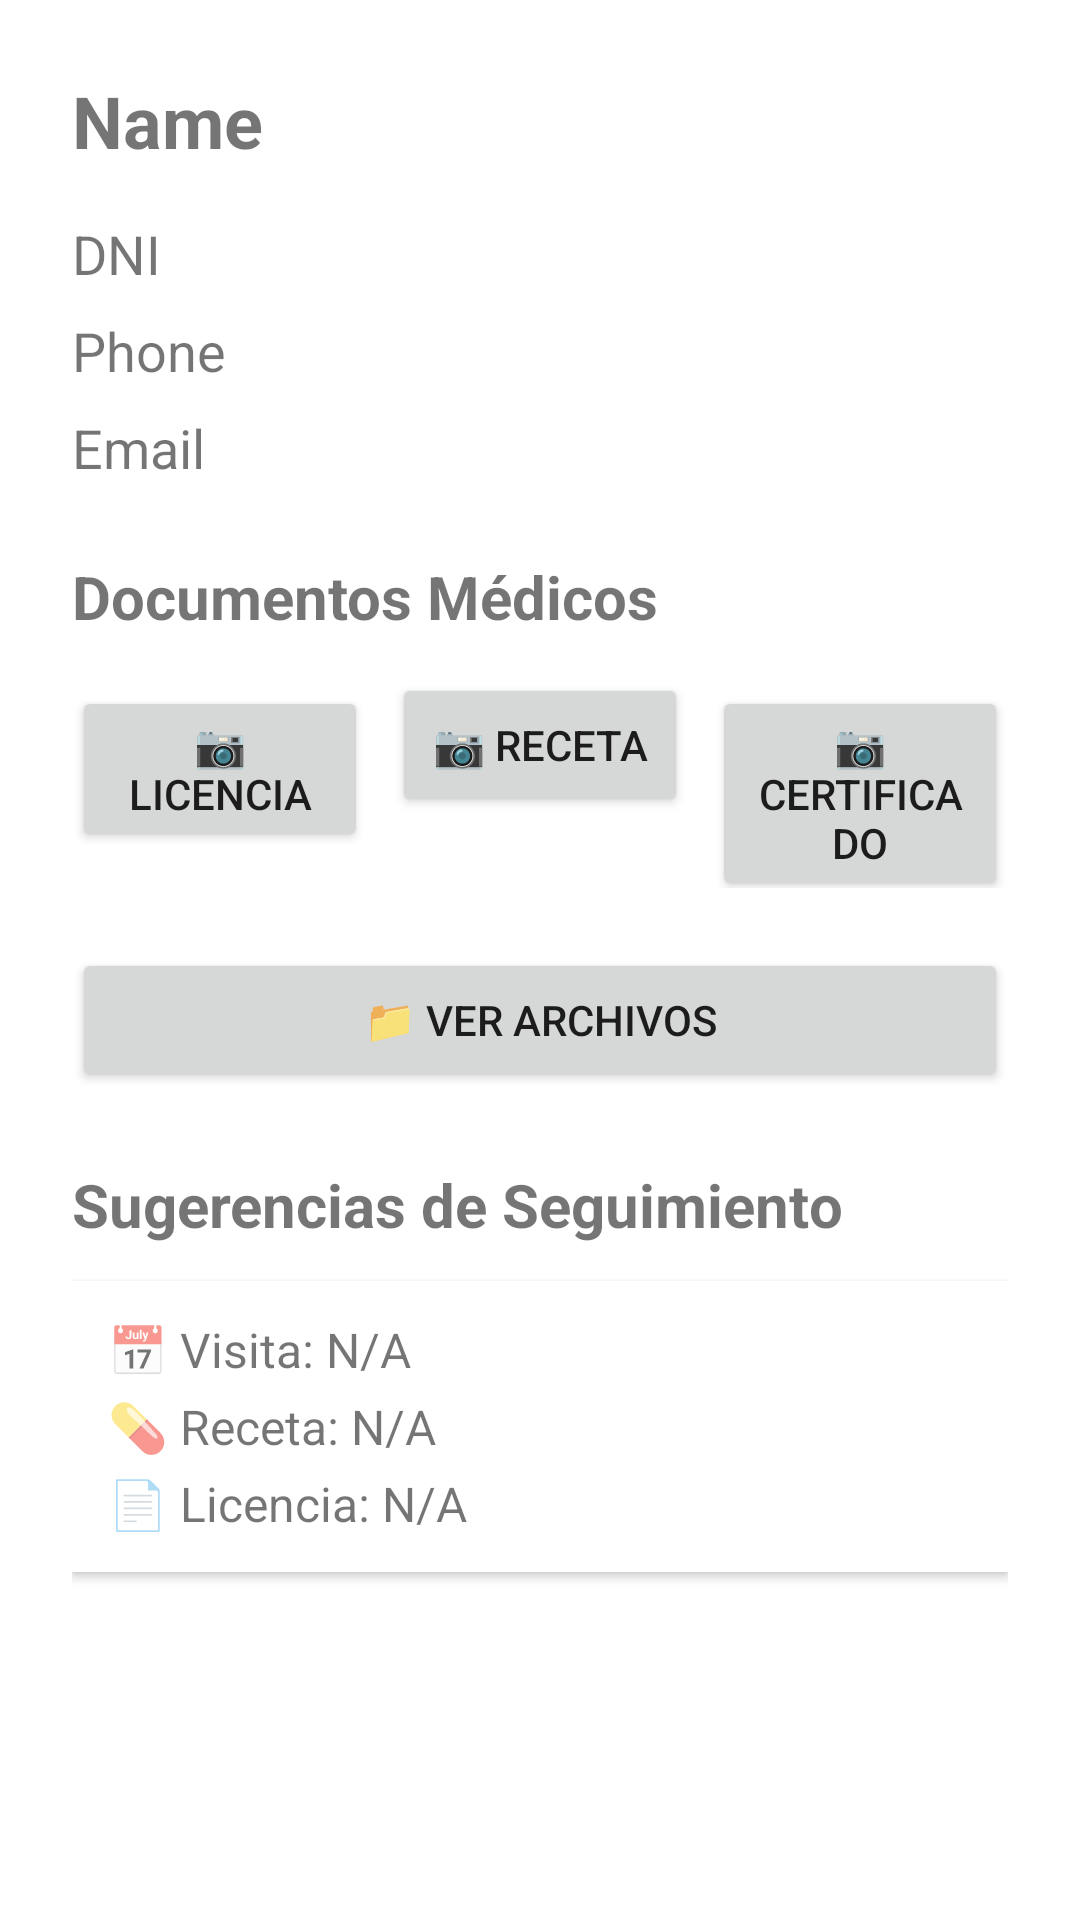

Android layout source for this screen:
<!-- AndroidManifest.xml: application theme Theme.SecretaryApp -->
<!-- res/layout/activity_patient_detail.xml -->
<LinearLayout xmlns:android="http://schemas.android.com/apk/res/android"
    android:layout_width="match_parent"
    android:layout_height="match_parent"
    android:orientation="vertical"
    android:padding="24dp"
    android:background="?android:attr/colorBackground">

    <TextView
        android:id="@+id/tvDetailPatName"
        android:layout_width="wrap_content"
        android:layout_height="wrap_content"
        android:text="Name"
        android:textSize="24sp"
        android:textStyle="bold"
        android:layout_marginBottom="16dp"/>

    <TextView
        android:id="@+id/tvDetailPatDni"
        android:layout_width="wrap_content"
        android:layout_height="wrap_content"
        android:text="DNI"
        android:textSize="18sp"
        android:layout_marginBottom="8dp"/>

    <TextView
        android:id="@+id/tvDetailPatPhone"
        android:layout_width="wrap_content"
        android:layout_height="wrap_content"
        android:text="Phone"
        android:textSize="18sp"
        android:layout_marginBottom="8dp"/>

    <TextView
        android:id="@+id/tvDetailPatEmail"
        android:layout_width="wrap_content"
        android:layout_height="wrap_content"
        android:text="Email"
        android:textSize="18sp"
        android:layout_marginBottom="24dp"/>

    <TextView
        android:layout_width="wrap_content"
        android:layout_height="wrap_content"
        android:text="Documentos Médicos"
        android:textSize="20sp"
        android:textStyle="bold"
        android:layout_marginBottom="12dp"/>

    <LinearLayout
        android:layout_width="match_parent"
        android:layout_height="wrap_content"
        android:orientation="horizontal"
        android:layout_marginBottom="12dp">
        
        <Button
            android:id="@+id/btnTakeLicense"
            android:layout_width="0dp"
            android:layout_height="wrap_content"
            android:layout_weight="1"
            android:text="📷 Licencia"
            android:layout_marginEnd="8dp"/>
        
        <Button
            android:id="@+id/btnTakePrescription"
            android:layout_width="0dp"
            android:layout_height="wrap_content"
            android:layout_weight="1"
            android:text="📷 Receta"
            android:layout_marginEnd="8dp"/>
        
        <Button
            android:id="@+id/btnTakeCertificate"
            android:layout_width="0dp"
            android:layout_height="wrap_content"
            android:layout_weight="1"
            android:text="📷 Certificado"/>
    </LinearLayout>

    <Button
        android:id="@+id/btnViewFiles"
        android:layout_width="match_parent"
        android:layout_height="wrap_content"
        android:text="📁 Ver Archivos"
        android:layout_marginTop="8dp"/>

    <TextView
        android:layout_width="wrap_content"
        android:layout_height="wrap_content"
        android:text="Sugerencias de Seguimiento"
        android:textSize="20sp"
        android:textStyle="bold"
        android:layout_marginTop="24dp"
        android:layout_marginBottom="12dp"/>

    <LinearLayout
        android:layout_width="match_parent"
        android:layout_height="wrap_content"
        android:orientation="vertical"
        android:padding="12dp"
        android:background="?attr/colorSurface"
        android:elevation="2dp">

        <TextView
            android:id="@+id/tvNextVisit"
            android:layout_width="wrap_content"
            android:layout_height="wrap_content"
            android:text="📅 Visita: N/A"
            android:textSize="16sp"
            android:layout_marginBottom="4dp"/>

        <TextView
            android:id="@+id/tvNextPrescr"
            android:layout_width="wrap_content"
            android:layout_height="wrap_content"
            android:text="💊 Receta: N/A"
            android:textSize="16sp"
            android:layout_marginBottom="4dp"/>

        <TextView
            android:id="@+id/tvLicExpiry"
            android:layout_width="wrap_content"
            android:layout_height="wrap_content"
            android:text="📄 Licencia: N/A"
            android:textSize="16sp"/>
    </LinearLayout>

</LinearLayout>
<!-- resources referenced by this layout -->
<resources>
  <style name="Theme.SecretaryApp" parent="Theme.MaterialComponents.DayNight.DarkActionBar">
          
          <item name="colorPrimary">@color/purple_500</item>
          <item name="colorPrimaryVariant">@color/purple_700</item>
          <item name="colorOnPrimary">@color/white</item>
          
          <item name="colorSecondary">@color/teal_200</item>
          <item name="colorSecondaryVariant">@color/teal_700</item>
          <item name="colorOnSecondary">@color/black</item>
      </style>
  <color name="purple_500">#FF6200EE</color>
  <color name="purple_700">#FF3700B3</color>
  <color name="white">#FFFFFFFF</color>
  <color name="teal_200">#FF03DAC5</color>
  <color name="teal_700">#FF018786</color>
  <color name="black">#FF000000</color>
</resources>
